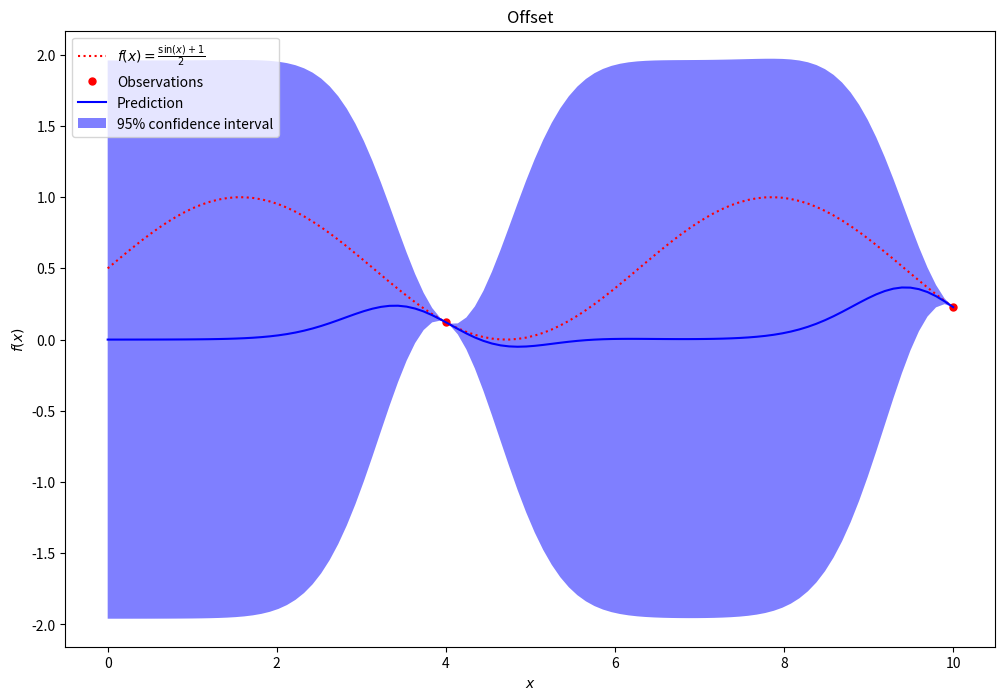
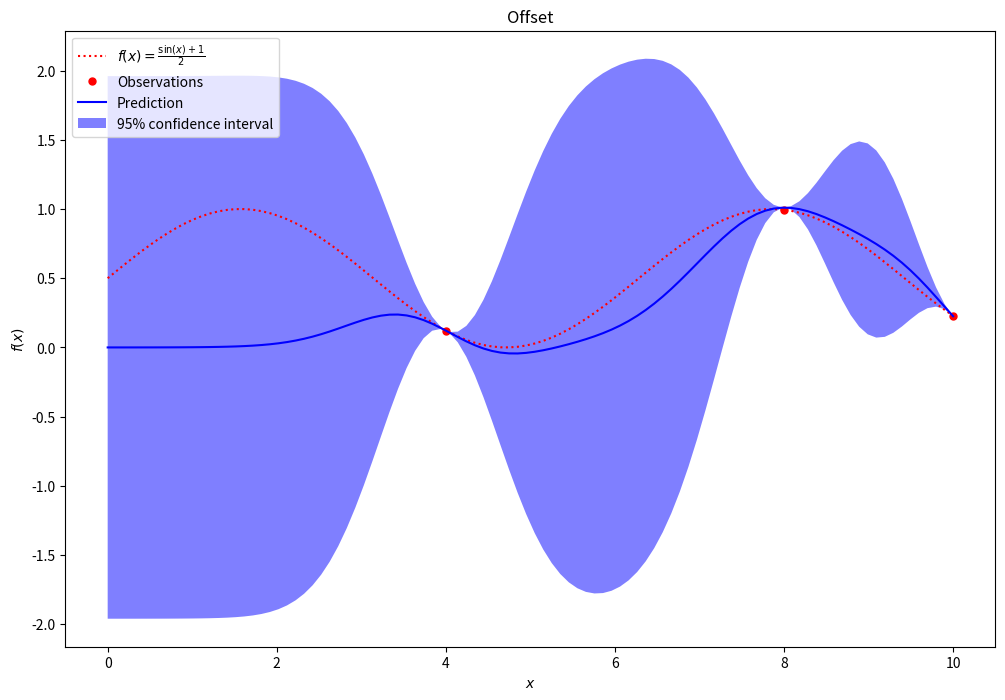
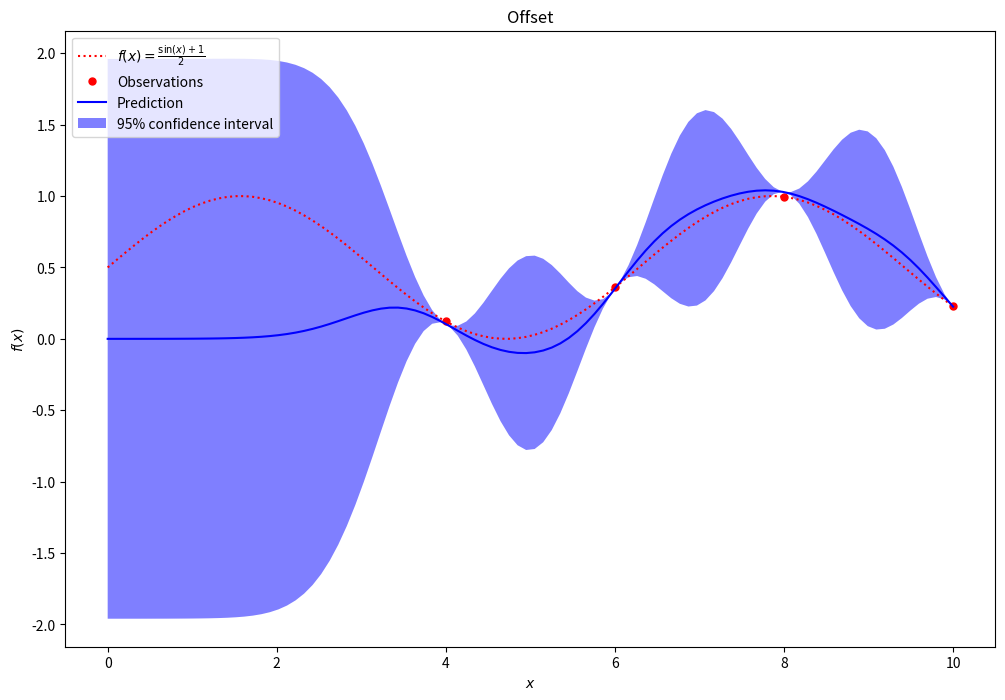

Write Python code to recreate these figures, in order.
import numpy as np
from scipy.stats import norm
import matplotlib.pyplot as plt

def expected_improvement(X, mu, sigma, xi=0.01):
    mu = mu.reshape(-1, 1)
    sigma = sigma.reshape(-1, 1)
    mu_sample_opt = np.max(mu)
    with np.errstate(divide='warn'):
        imp = mu - mu_sample_opt - xi
        Z = imp / sigma
        ei = imp * norm.cdf(Z) + sigma * norm.pdf(Z)
        ei[sigma == 0.0] = 0.0
    return ei

def kernel(a, b, l=1.0):
    return np.exp(-0.5 * ((a - b)**2 / l**2))

def f(x):
    return (np.sin(x) + 1) / 2

QUANTIZATION_FACTOR = 2
def x_discrete(x):
    return np.round(x / QUANTIZATION_FACTOR) * QUANTIZATION_FACTOR

def f_discrete(x):
    return f(x)

def offset_scalar(x):
    return np.cos(x)/2


def perturbation(x, mu, width, a, y_offset):
    perturbation = a * ((x - mu) / width) * np.exp(-((x - mu) / width) ** 2) + y_offset
    return perturbation

def offset_function(x_train, x_test, offset_scalar_func, offset_range, offset_scale):
    offsets = np.zeros_like(x_test)

    for i, x in enumerate(x_test):
        for train_point in x_train:
            mu = train_point
            width = offset_range
            a = offset_scale * offset_scalar_func(mu)
            y_offset = 0
            offsets[i] += perturbation(x, mu, width, a, y_offset)

    return offsets


def offset_kernel(x_train, x_test, offset_scalar_func, offset_range, offset_scale):
    offset_scalar_all = offset_scalar_func(x_train)
    print("Offset scalar for all train points:", offset_scalar_all)
    offset_matrix = np.zeros_like(x_test)

    for i in range(len(x_test)):
        offset_matrix[i] = offset_function(x_train, x_test[i], offset_scalar_func, offset_range, offset_scale)
        print(f"x_test[{i}]: {x_test[i]}, offset_matrix[{i}]: {offset_matrix[i]}")

    return offset_matrix


def predict_and_plot(x_train, y_train, x_test, kernel, f, offset_range=3.0, offset_scale=1.0):
    K = np.zeros((len(x_train), len(x_train)))
    for i in range(len(x_train)):
        for j in range(len(x_train)):
            K[i, j] = kernel(x_train[i], x_train[j])
    K_star = np.zeros((len(x_test), len(x_train)))
    for i in range(len(x_test)):
        for j in range(len(x_train)):
            K_star[i, j] = kernel(x_test[i], x_train[j])
    offsetkernel = offset_kernel(x_train, x_test, offset_scalar, offset_range=offset_range, offset_scale=offset_scale)
    mu_star = K_star @ np.linalg.inv(K) @ y_train.flatten() + offsetkernel.flatten()
    print("mu_star:", mu_star)
    var_star = np.zeros(len(x_test))
    for i in range(len(x_test)):
        var_star[i] = kernel(x_test[i], x_test[i]) - K_star[i] @ np.linalg.inv(K) @ K_star[i].T

    plt.figure(figsize=(12, 8))
    plt.plot(x_test, f_discrete(x_test), 'r:', label=r'$f(x) = \frac{\sin(x) + 1}{2}$')
    plt.plot(x_train, y_train, 'r.', markersize=10, label='Observations')
    plt.plot(x_test, mu_star, 'b-', label='Prediction')
    plt.fill(np.concatenate([x_test, x_test[::-1]]),
             np.concatenate([mu_star - 1.9600 * var_star,
                             (mu_star + 1.9600 * var_star)[::-1]]),
             alpha=.5, fc='b', ec='None', label='95% confidence interval')
    plt.xlabel('$x$')
    plt.ylabel('$f(x)$')
    plt.legend(loc='upper left')
    plt.title("Offset")
    plt.show()

    return mu_star, var_star


OFFSET_RANGE=1
OFFSET_SCALE=1
n_iterations = 2
np.random.seed(42)
INTERVAL=10
x_train = x_discrete(  np.random.uniform(0, INTERVAL, 2).reshape(-1, 1))

y_train = f_discrete(x_train)

x_test = np.linspace(0, INTERVAL, 100).reshape(-1, 1)

# predict and plot before the loop
mu_star, var_star = predict_and_plot(x_train, y_train, x_test, kernel, f,offset_range=OFFSET_RANGE,offset_scale=OFFSET_SCALE)

for iteration in range(n_iterations):
    EI = expected_improvement(x_test, mu_star.reshape(-1, 1), var_star.reshape(-1, 1), xi=0.01)
    x_next = x_discrete(x_test[np.argmax(EI)])
    y_next = f_discrete(x_next)
    x_train = np.vstack((x_train, x_next))
    y_train = np.vstack((y_train, y_next))
    print(f"Iteration {iteration+1}: x_next = {x_next[0]}, y_next = {y_next[0]}")

    # predict and plot after each iteration
    mu_star, var_star = predict_and_plot(x_train, y_train, x_test, kernel, f, offset_range=OFFSET_RANGE, offset_scale=OFFSET_SCALE)
